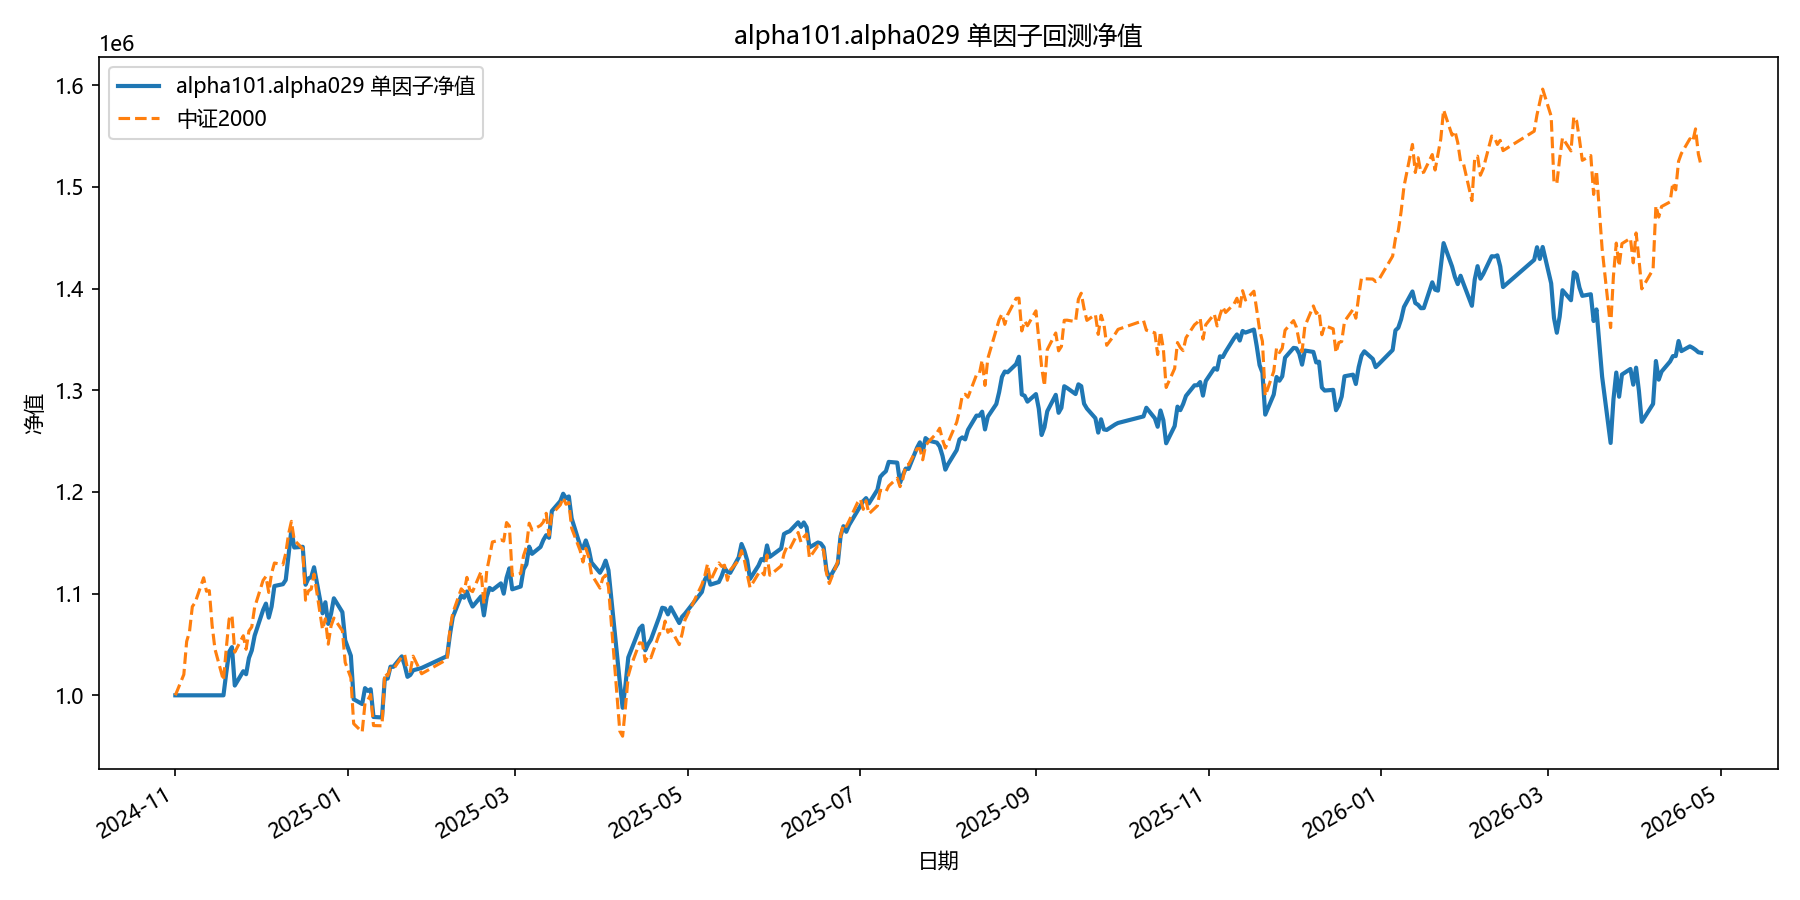

The file beside this chart, header and first rows:
date, equity
2024-11-01, 1000000
2024-11-04, 1000000
2024-11-05, 1000000
2024-11-06, 1000000
2024-11-07, 1000000
2024-11-08, 1000000
2024-11-11, 1000000
2024-11-12, 1000000
2024-11-13, 1000000
2024-11-14, 1000000
2024-11-15, 1000000
2024-11-18, 1000000
2024-11-19, 1022346
2024-11-20, 1042683
2024-11-21, 1047398
2024-11-22, 1009605
2024-11-25, 1023708
2024-11-26, 1020765
2024-11-27, 1036737
2024-11-28, 1044122
2024-11-29, 1058585
2024-12-02, 1083915
2024-12-03, 1090203
2024-12-04, 1076393
2024-12-05, 1087232
2024-12-06, 1107529
2024-12-09, 1109292
2024-12-10, 1113508
2024-12-11, 1138714
2024-12-12, 1162952
2024-12-13, 1145397
2024-12-16, 1146069
2024-12-17, 1108763
2024-12-18, 1114959
2024-12-19, 1116231
2024-12-20, 1125974
2024-12-23, 1080687
2024-12-24, 1091540
2024-12-25, 1070270
2024-12-26, 1080104
2024-12-27, 1095418
2024-12-30, 1081826
2024-12-31, 1054143
2025-01-02, 1038951
2025-01-03, 996154
2025-01-06, 991416
2025-01-07, 1007052
2025-01-08, 1004348
2025-01-09, 1006012
2025-01-10, 978714
2025-01-13, 978212
2025-01-14, 1016462
2025-01-15, 1016455
2025-01-16, 1028130
2025-01-17, 1028042
2025-01-20, 1038306
2025-01-21, 1029682
2025-01-22, 1018193
2025-01-23, 1020046
2025-01-24, 1024615
... 299 more rows
